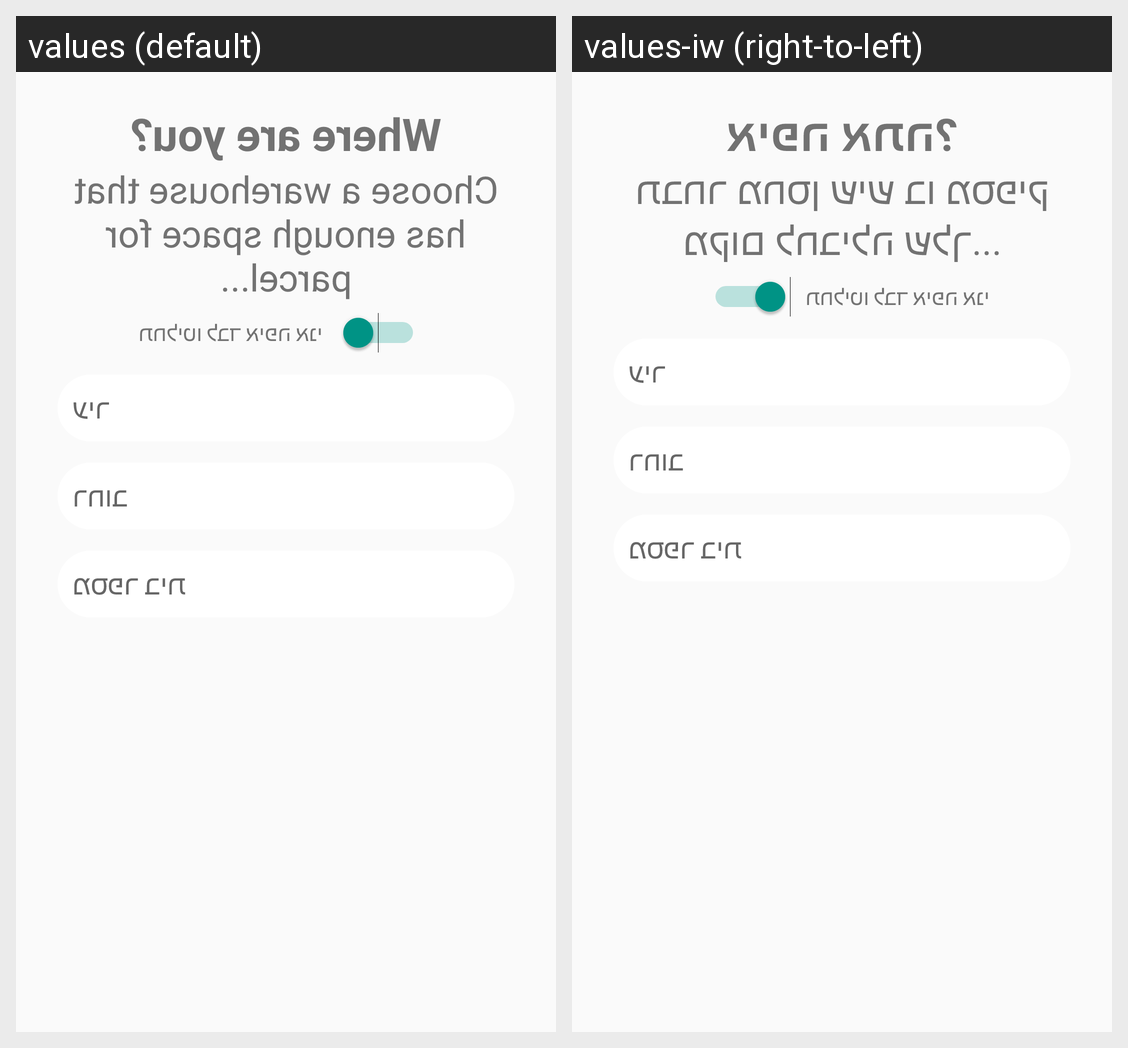

For this localized Android screen grid, give each drawn string resource with its value in every locale shown.
Android screen res/layout/fragment_add_parcel_fragment3.xml rendered under 2 locales, left to right: values (default), values-iw (right-to-left). Device: Nexus 5 (rendered at 1080×1920; each locale shown at half size, 540×960, under a caption strip naming it); theme AppTheme.
Strings drawn on this screen, with the default value and each locale's value (text and hints the layout hard-codes, and strings that could not be matched under every locale, appear in the picture but are not listed):

where_are_you
  values: Where are you?
  values-iw: איפה אתה?

hope_you_have_room
  values: Choose a warehouse that has enough space for parcel...
  values-iw: תבחר מחסן שיש בו מספיק מקום לחבילה שלך...
